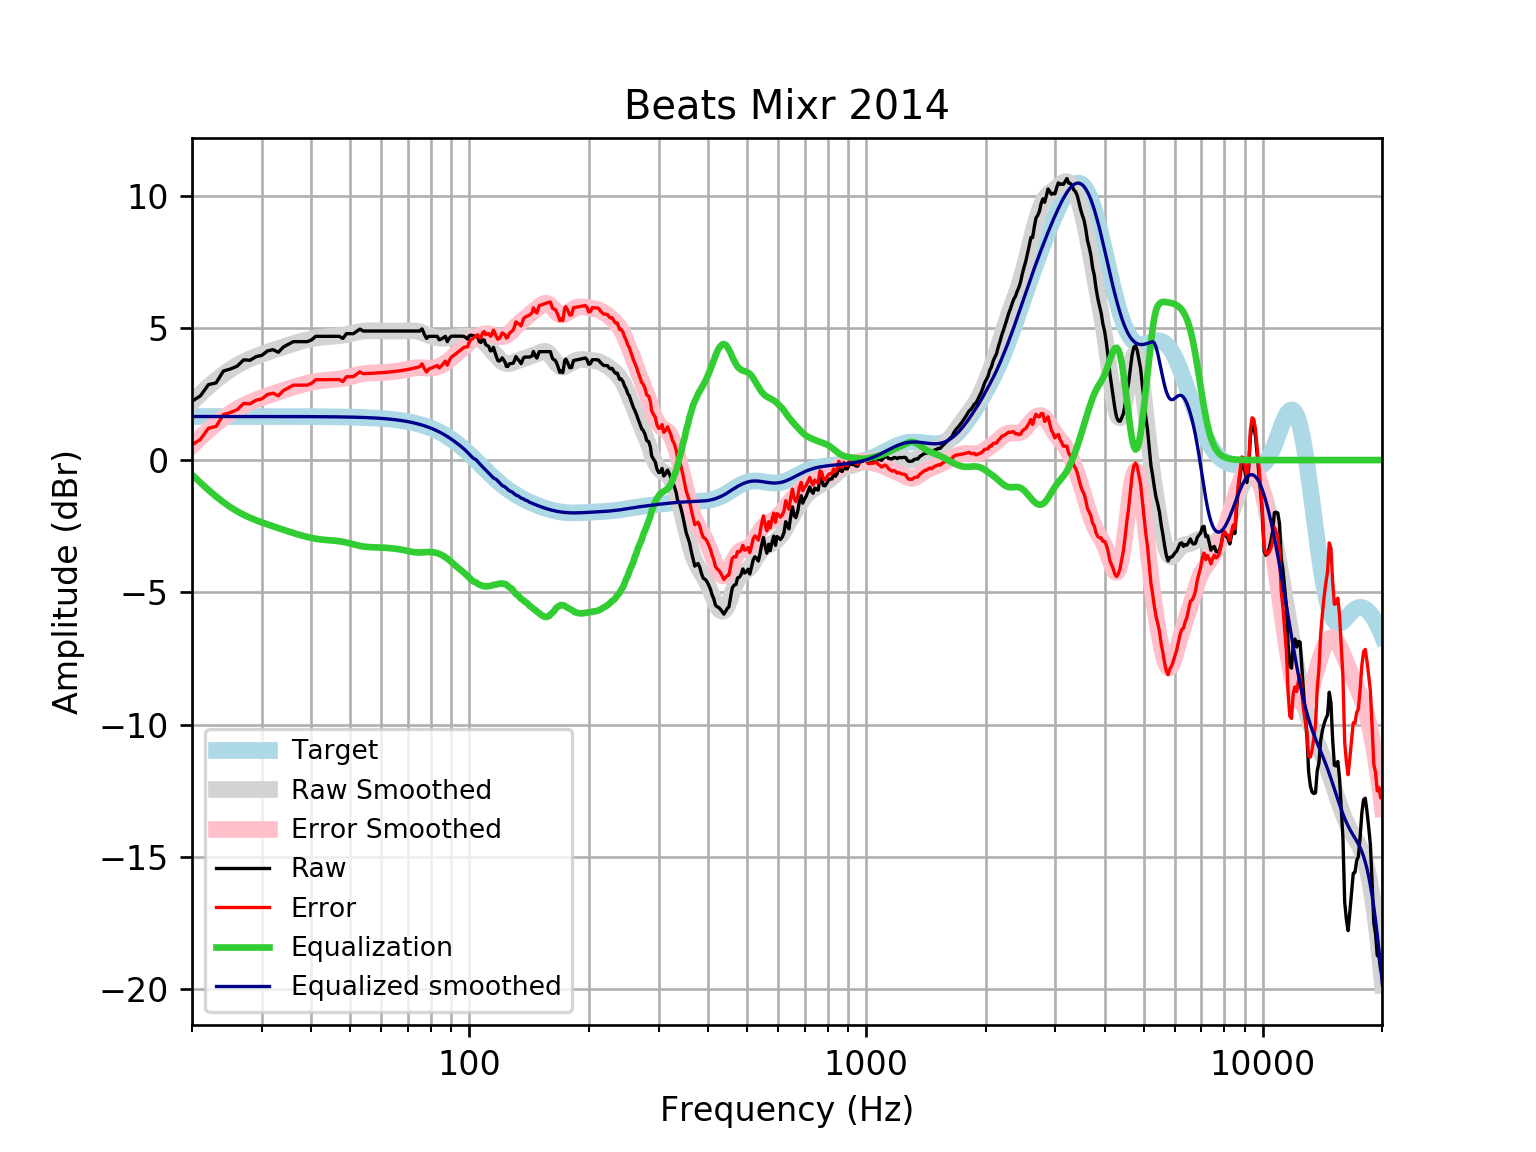

The table this chart was drawn from, first rows:
frequency, raw, error, smoothed, error_smoothed, equalization, equalized_raw, equalized_smoothed, target
20, 2.226, 0.5777, 2.197, 0.5491, -0.5491, 1.676, 1.648, 1.648
21, 2.429, 0.7807, 2.502, 0.8537, -0.8537, 1.575, 1.648, 1.648
22, 2.852, 1.205, 2.777, 1.129, -1.129, 1.723, 1.648, 1.648
23, 2.92, 1.272, 3.024, 1.376, -1.376, 1.543, 1.648, 1.648
24, 3.367, 1.72, 3.242, 1.594, -1.594, 1.773, 1.648, 1.648
25, 3.445, 1.797, 3.428, 1.781, -1.781, 1.665, 1.648, 1.648
26, 3.554, 1.906, 3.586, 1.938, -1.938, 1.615, 1.648, 1.648
27, 3.791, 2.143, 3.718, 2.07, -2.07, 1.72, 1.648, 1.648
28, 3.774, 2.127, 3.829, 2.181, -2.181, 1.593, 1.647, 1.647
29, 3.912, 2.264, 3.923, 2.275, -2.275, 1.636, 1.647, 1.647
30, 3.962, 2.315, 4.005, 2.358, -2.358, 1.604, 1.647, 1.647
31, 4.128, 2.481, 4.08, 2.433, -2.433, 1.695, 1.647, 1.647
32, 4.177, 2.53, 4.15, 2.504, -2.504, 1.673, 1.647, 1.647
33, 4.076, 2.43, 4.217, 2.571, -2.571, 1.505, 1.647, 1.647
34, 4.277, 2.631, 4.282, 2.636, -2.636, 1.642, 1.646, 1.646
35, 4.377, 2.731, 4.344, 2.698, -2.698, 1.679, 1.646, 1.646
36, 4.478, 2.833, 4.402, 2.757, -2.757, 1.722, 1.645, 1.645
37, 4.478, 2.833, 4.456, 2.811, -2.811, 1.667, 1.645, 1.645
38, 4.478, 2.834, 4.506, 2.861, -2.861, 1.617, 1.644, 1.644
39, 4.478, 2.835, 4.549, 2.905, -2.905, 1.573, 1.644, 1.644
40, 4.542, 2.899, 4.586, 2.943, -2.943, 1.599, 1.643, 1.643
41, 4.68, 3.038, 4.616, 2.974, -2.974, 1.706, 1.642, 1.642
42, 4.68, 3.039, 4.639, 2.997, -2.997, 1.682, 1.641, 1.641
43, 4.68, 3.04, 4.655, 3.015, -3.015, 1.665, 1.64, 1.64
44, 4.68, 3.041, 4.667, 3.028, -3.028, 1.652, 1.639, 1.639
45, 4.68, 3.042, 4.676, 3.039, -3.039, 1.64, 1.637, 1.637
46, 4.68, 3.044, 4.687, 3.052, -3.052, 1.628, 1.635, 1.635
47, 4.68, 3.046, 4.701, 3.068, -3.068, 1.612, 1.634, 1.633
48, 4.599, 2.968, 4.721, 3.09, -3.09, 1.509, 1.631, 1.631
49, 4.78, 3.151, 4.747, 3.118, -3.118, 1.662, 1.629, 1.629
50, 4.78, 3.154, 4.776, 3.15, -3.15, 1.63, 1.626, 1.626
51, 4.78, 3.157, 4.807, 3.184, -3.184, 1.596, 1.623, 1.623
52, 4.865, 3.245, 4.836, 3.217, -3.217, 1.648, 1.62, 1.62
53, 4.952, 3.336, 4.861, 3.245, -3.245, 1.707, 1.616, 1.616
54, 4.881, 3.269, 4.879, 3.267, -3.267, 1.614, 1.612, 1.612
55, 4.881, 3.274, 4.889, 3.282, -3.282, 1.599, 1.607, 1.607
56, 4.881, 3.279, 4.893, 3.291, -3.291, 1.59, 1.602, 1.602
57, 4.881, 3.284, 4.893, 3.296, -3.296, 1.584, 1.596, 1.596
58, 4.881, 3.29, 4.89, 3.3, -3.3, 1.581, 1.59, 1.59
59, 4.881, 3.297, 4.886, 3.303, -3.303, 1.578, 1.583, 1.583
60, 4.881, 3.305, 4.883, 3.307, -3.307, 1.574, 1.576, 1.576
61, 4.881, 3.313, 4.881, 3.313, -3.313, 1.568, 1.568, 1.568
62, 4.881, 3.322, 4.879, 3.321, -3.321, 1.56, 1.559, 1.559
63, 4.881, 3.332, 4.879, 3.33, -3.33, 1.551, 1.549, 1.549
64, 4.881, 3.342, 4.879, 3.34, -3.34, 1.54, 1.538, 1.538
65, 4.881, 3.354, 4.879, 3.352, -3.352, 1.529, 1.527, 1.527
66, 4.881, 3.366, 4.88, 3.365, -3.365, 1.515, 1.514, 1.514
67, 4.881, 3.38, 4.882, 3.381, -3.381, 1.5, 1.501, 1.501
68, 4.881, 3.394, 4.884, 3.398, -3.398, 1.483, 1.486, 1.486
69, 4.881, 3.41, 4.888, 3.417, -3.417, 1.463, 1.471, 1.471
70, 4.881, 3.427, 4.891, 3.438, -3.438, 1.443, 1.454, 1.454
71, 4.881, 3.445, 4.893, 3.457, -3.457, 1.423, 1.436, 1.436
72, 4.881, 3.465, 4.891, 3.474, -3.474, 1.406, 1.416, 1.416
73, 4.881, 3.486, 4.882, 3.487, -3.487, 1.394, 1.395, 1.395
74, 4.881, 3.508, 4.867, 3.494, -3.494, 1.387, 1.373, 1.373
75, 4.881, 3.532, 4.845, 3.495, -3.495, 1.385, 1.349, 1.349
76, 4.961, 3.637, 4.816, 3.492, -3.492, 1.47, 1.324, 1.324
77, 4.764, 3.467, 4.782, 3.485, -3.485, 1.279, 1.297, 1.297
78, 4.601, 3.332, 4.748, 3.479, -3.479, 1.122, 1.269, 1.269
79, 4.68, 3.441, 4.714, 3.476, -3.476, 1.204, 1.239, 1.239
... 553 more rows
